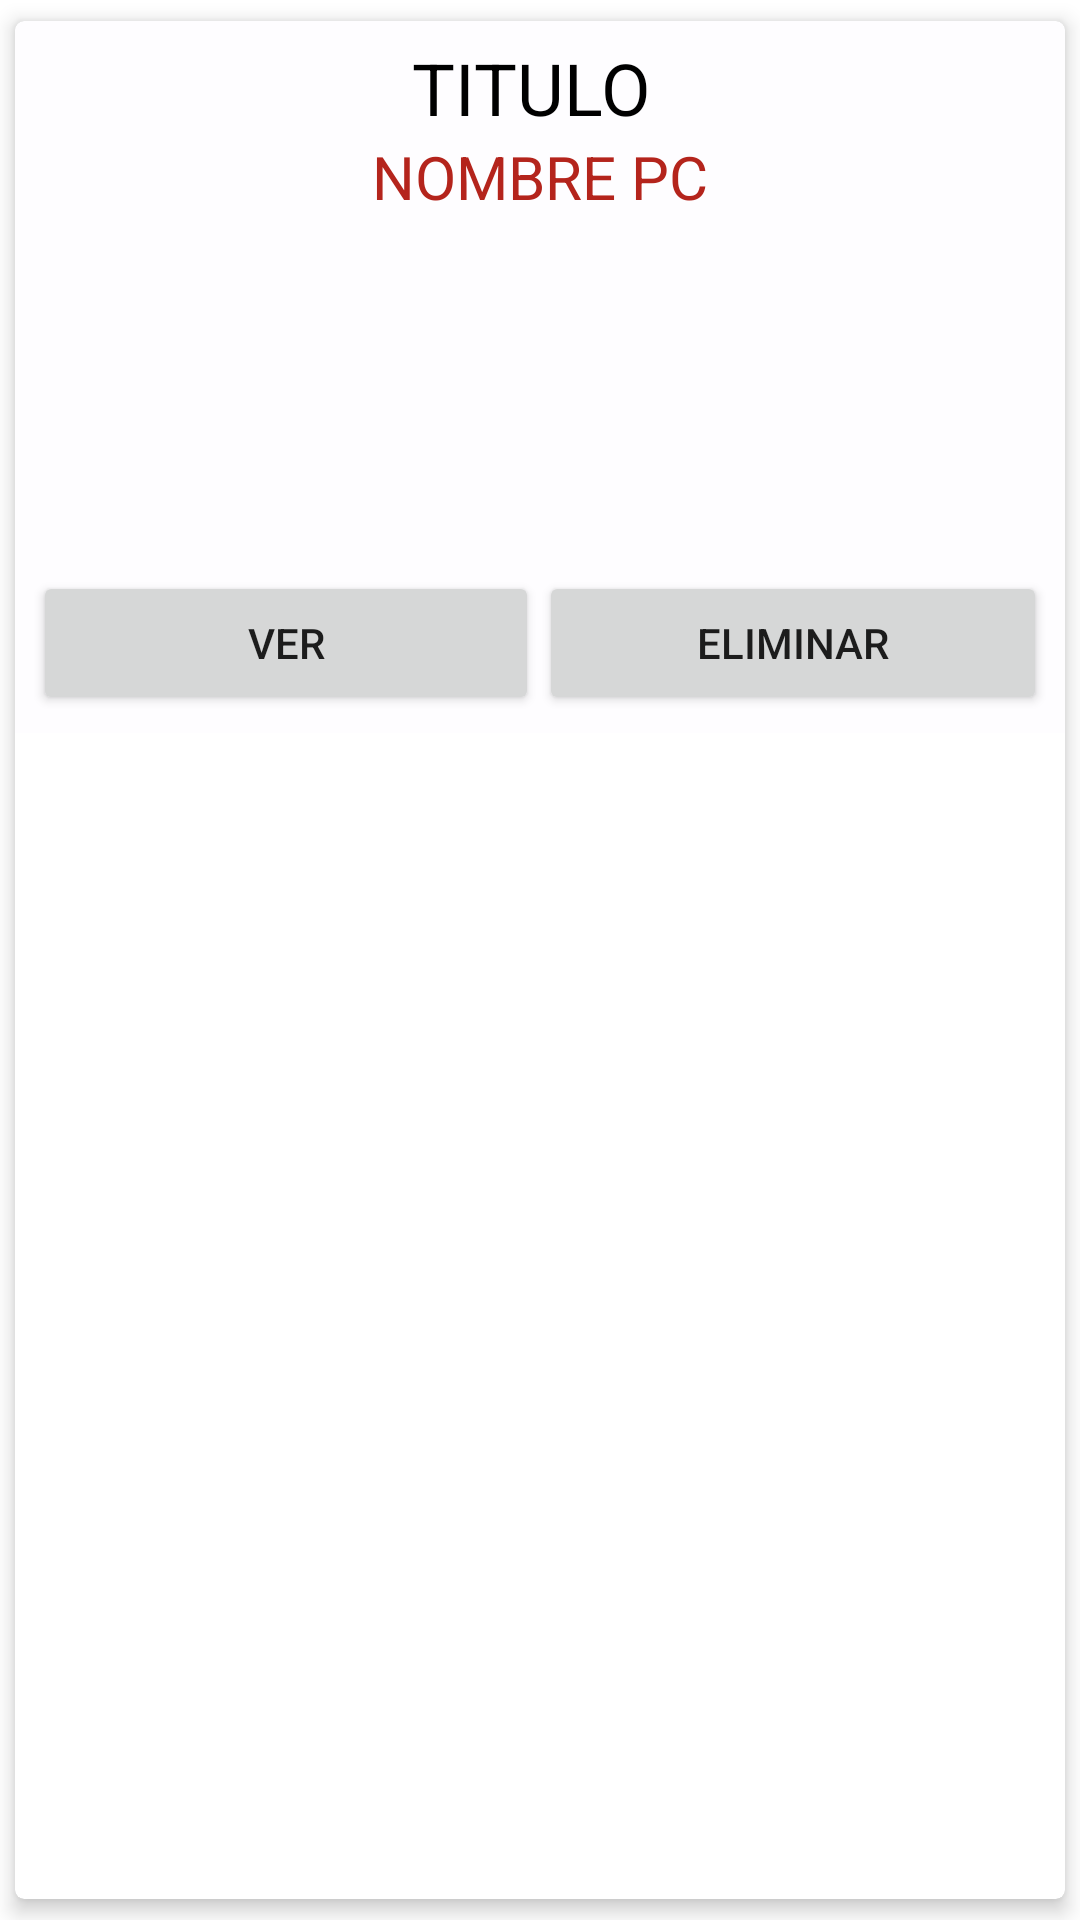

Here is an Android app screen rendered from its layout file. Give the layout XML and the strings, colors and styles it references.
<!-- AndroidManifest.xml: application theme Theme.AppTFG -->
<!-- res/layout/ordenador_view_holder.xml -->
<?xml version="1.0" encoding="utf-8"?>
<androidx.cardview.widget.CardView
    xmlns:android="http://schemas.android.com/apk/res/android"
    xmlns:card_view="http://schemas.android.com/apk/res-auto"
    xmlns:tools="http://schemas.android.com/tools"
    android:layout_width="match_parent"
    android:layout_height="wrap_content"
    card_view:cardUseCompatPadding="true"
    card_view:cardElevation="4dp"
    card_view:cardCornerRadius="3dp"
    android:layout_margin="6dp"
    android:orientation="horizontal"
    >

    <LinearLayout
        android:id="@+id/linearLayout"
        android:layout_width="match_parent"
        android:layout_height="wrap_content"
        android:background="#029C27B0"
        android:gravity="center"
        android:orientation="vertical"
        android:padding="6dp">

        <TextView
            android:id="@+id/tituloLBL"
            android:layout_width="85dp"
            android:layout_height="wrap_content"
            android:text="@string/titulo"
            android:textColor="@color/design_default_color_on_secondary"
            android:textSize="24sp" />

        <TextView
            android:id="@+id/nombrePc"
            android:layout_width="wrap_content"
            android:layout_height="wrap_content"
            android:text="@string/nombre_pc"
            android:textColor="@color/purple_200"
            android:textSize="20sp" />

        <ImageView
            android:id="@+id/imageView"
            android:layout_width="match_parent"
            android:layout_height="118dp"
            android:contentDescription="@string/todo"
            tools:ignore="ContentDescription"
            android:src="@drawable/ordenador"/>

        <LinearLayout
            android:layout_width="match_parent"
            android:layout_height="match_parent"
            android:orientation="horizontal"
            android:gravity="">

            <Button
                android:id="@+id/btnVerOrdenador"
                android:layout_width="wrap_content"
                android:layout_height="wrap_content"
                android:layout_weight="1"
                android:text="VER" />

            <Button
                android:id="@+id/btnEliminarOrdenador"
                android:layout_width="wrap_content"
                android:layout_height="wrap_content"
                android:layout_weight="1"
                android:text="@string/eliminarO" />
        </LinearLayout>

    </LinearLayout>
</androidx.cardview.widget.CardView>
<!-- resources referenced by this layout -->
<resources>
  <color name="purple_200">#B4241C</color>
  <string name="eliminarO">ELIMINAR</string>
  <string name="nombre_pc">NOMBRE PC</string>
  <string name="titulo">TITULO</string>
  <string name="todo">TODO</string>
  <style name="Theme.AppTFG" parent="Theme.MaterialComponents.DayNight.DarkActionBar">
          
          <item name="colorPrimary">@color/red_1</item>
          <item name="colorPrimaryVariant">@color/purple_700</item>
          <item name="colorOnPrimary">@color/white</item>
          
          <item name="colorSecondary">@color/teal_200</item>
          <item name="colorSecondaryVariant">@color/teal_700</item>
          <item name="colorOnSecondary">@color/black</item>
          
          <item name="android:statusBarColor">?attr/colorPrimaryVariant</item>
          
      </style>
  <color name="red_1">#B4241C</color>
  <color name="purple_700">#FF3700B3</color>
  <color name="white">#FFFFFFFF</color>
  <color name="teal_200">#FF03DAC5</color>
  <color name="teal_700">#FF018786</color>
  <color name="black">#FF000000</color>
</resources>
